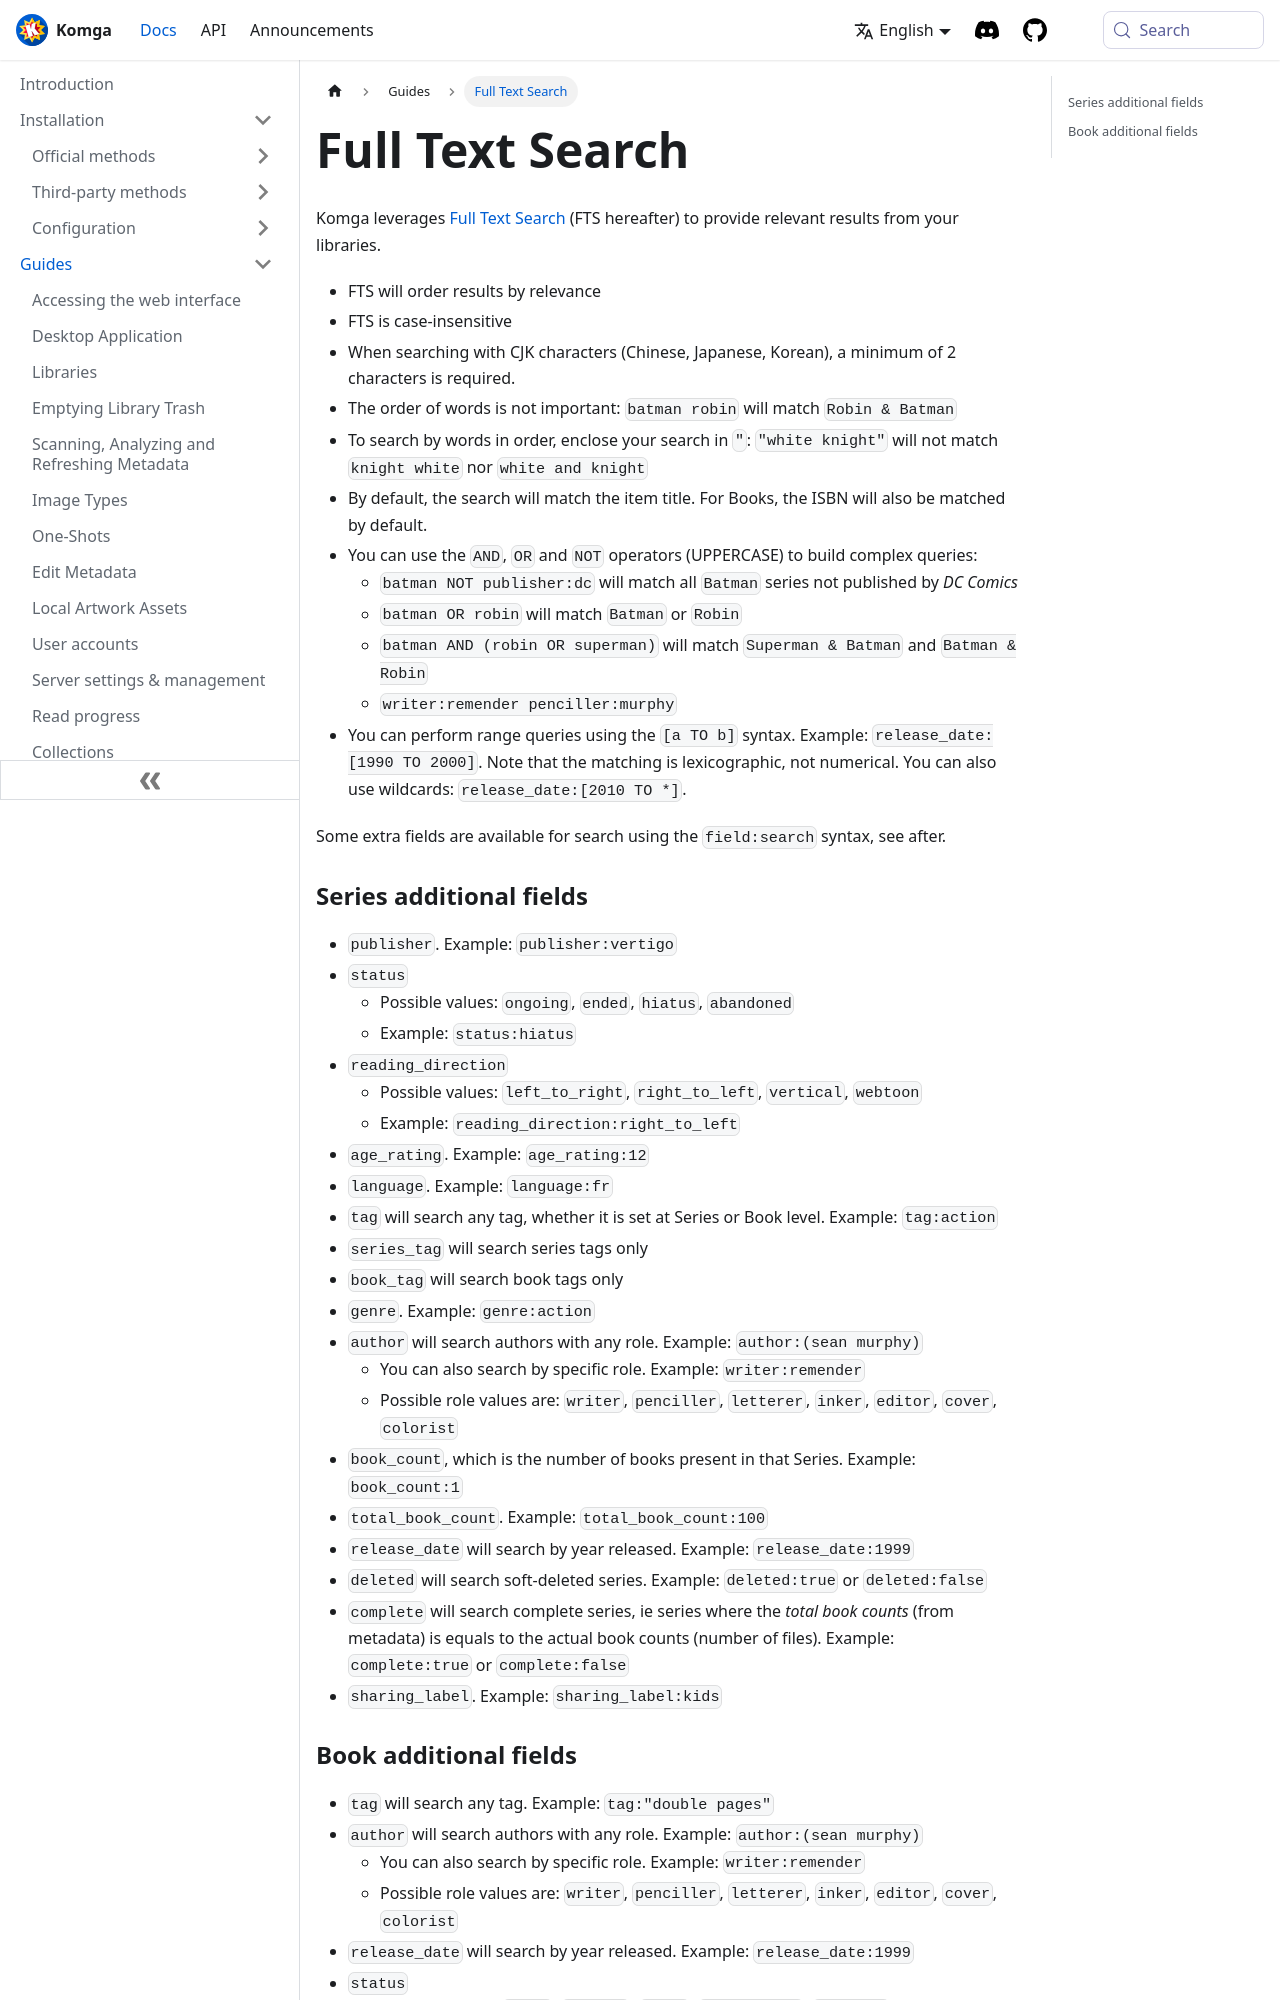

repository: gotson/komga-website · page: docs/guides/search/index.html · generator: docusaurus

# Full Text Search

Komga leverages [Full Text Search](https://en.wikipedia.org/wiki/Full-text_search) (FTS hereafter) to provide relevant results from your libraries.

- FTS will order results by relevance
- FTS is case-insensitive
- When searching with CJK characters (Chinese, Japanese, Korean), a minimum of 2 characters is required.
- The order of words is not important: `batman robin` will match `Robin & Batman`
- To search by words in order, enclose your search in `"`: `"white knight"` will not match `knight white` nor `white and knight`
- By default, the search will match the item title. For Books, the ISBN will also be matched by default.
- You can use the `AND`, `OR` and `NOT` operators (UPPERCASE) to build complex queries:
  - `batman NOT publisher:dc` will match all `Batman` series not published by _DC Comics_
  - `batman OR robin` will match `Batman` or `Robin`
  - `batman AND (robin OR superman)` will match `Superman & Batman` and `Batman & Robin`
  - `writer:remender penciller:murphy`
- You can perform range queries using the `[a TO b]` syntax. Example: `release_date:[1990 TO 2000]`. Note that the matching is lexicographic, not numerical. You can also use wildcards: `release_date:[2010 TO *]`.

Some extra fields are available for search using the `field:search` syntax, see after.
